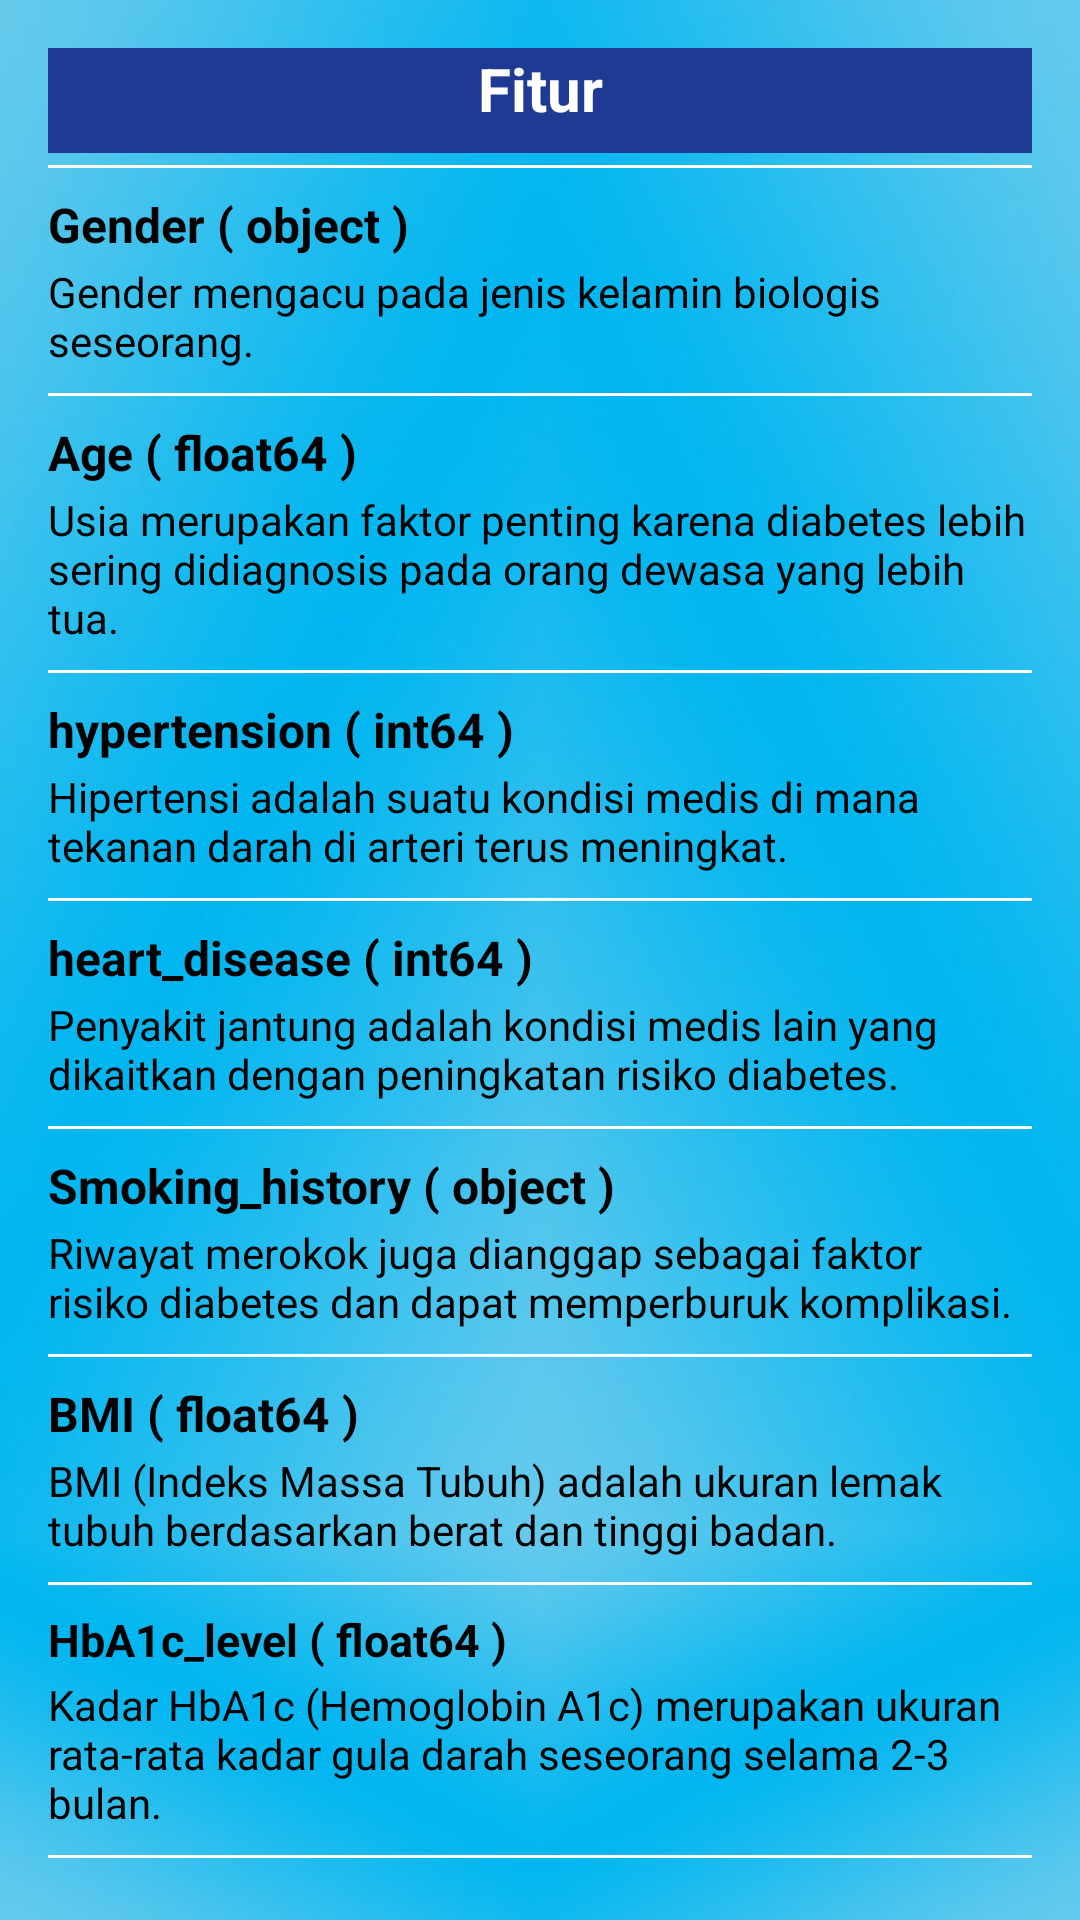

Here is an Android app screen rendered from its layout file. Give the layout XML and the strings, colors and styles it references.
<!-- AndroidManifest.xml: application theme Theme.Diabetes -->
<!-- res/layout/fragment_fitur.xml -->
<?xml version="1.0" encoding="utf-8"?>
<FrameLayout xmlns:android="http://schemas.android.com/apk/res/android"
    xmlns:tools="http://schemas.android.com/tools"
    android:layout_width="match_parent"
    android:layout_height="match_parent"
    tools:context=".FiturFragment">

    
    <LinearLayout
        android:layout_width="wrap_content"
        android:layout_height="wrap_content"
        android:layout_gravity="center"
        android:background="@drawable/background"
        android:orientation="vertical"
        android:padding="16dp">

        
        <TextView
            android:layout_width="match_parent"
            android:layout_height="wrap_content"
            android:background="@color/blue"
            android:paddingBottom="8dp"
            android:text="Fitur"
            android:textAlignment="center"
            android:textColor="#FFFFFF"
            android:textSize="20sp"
            android:textStyle="bold" />

        
        <View
            android:layout_width="match_parent"
            android:layout_height="1dp"
            android:layout_marginTop="4dp"
            android:layout_marginBottom="4dp"
            android:background="#FFFFFF" />

        <TextView
            android:layout_width="match_parent"
            android:layout_height="wrap_content"
            android:paddingTop="4dp"
            android:paddingBottom="2dp"
            android:text="Gender ( object )"
            android:textColor="#FF000000"
            android:textSize="16sp"
            android:textStyle="bold"/>

        <TextView
            android:layout_width="match_parent"
            android:layout_height="wrap_content"
            android:paddingBottom="4dp"
            android:text="@string/gender"
            android:textColor="#FF000000"
            android:textSize="14sp"/>

        
        <View
            android:layout_width="match_parent"
            android:layout_height="1dp"
            android:layout_marginTop="4dp"
            android:layout_marginBottom="4dp"
            android:background="#FFFFFF"/>

        
        <TextView
            android:layout_width="match_parent"
            android:layout_height="wrap_content"
            android:paddingTop="4dp"
            android:paddingBottom="2dp"
            android:text="Age ( float64 )"
            android:textColor="#FF000000"
            android:textSize="16sp"
            android:textStyle="bold" />

        <TextView
            android:id="@+id/textGlucoseDescription"
            android:layout_width="match_parent"
            android:layout_height="wrap_content"
            android:paddingBottom="4dp"
            android:text="@string/age"
            android:textColor="#FF000000"
            android:textSize="14sp" />

        
        <View
            android:layout_width="match_parent"
            android:layout_height="1dp"
            android:layout_marginTop="4dp"
            android:layout_marginBottom="4dp"
            android:background="#FFFFFF" />

        <TextView
            android:id="@+id/textBloodPressureTitle"
            android:layout_width="match_parent"
            android:layout_height="wrap_content"
            android:paddingTop="4dp"
            android:paddingBottom="2dp"
            android:text="hypertension ( int64 )"
            android:textColor="#FF000000"
            android:textSize="16sp"
            android:textStyle="bold" />

        <TextView
            android:id="@+id/textBloodPressureDescription"
            android:layout_width="match_parent"
            android:layout_height="wrap_content"
            android:paddingBottom="4dp"
            android:text="@string/hipertensi"
            android:textColor="#FF000000"
            android:textSize="14sp" />

        
        <View
            android:layout_width="match_parent"
            android:layout_height="1dp"
            android:layout_marginTop="4dp"
            android:layout_marginBottom="4dp"
            android:background="#FFFFFF" />

        <TextView
            android:id="@+id/textSkinThicknessTitle"
            android:layout_width="match_parent"
            android:layout_height="wrap_content"
            android:paddingTop="4dp"
            android:paddingBottom="2dp"
            android:text="heart_disease ( int64 )"
            android:textColor="#FF000000"
            android:textSize="16sp"
            android:textStyle="bold" />

        <TextView
            android:id="@+id/textSkinThicknessDescription"
            android:layout_width="match_parent"
            android:layout_height="wrap_content"
            android:paddingBottom="4dp"
            android:text="@string/jantung"
            android:textColor="#FF000000"
            android:textSize="14sp" />

        
        <View
            android:layout_width="match_parent"
            android:layout_height="1dp"
            android:layout_marginTop="4dp"
            android:layout_marginBottom="4dp"
            android:background="#FFFFFF" />

        <TextView
            android:layout_width="match_parent"
            android:layout_height="wrap_content"
            android:paddingTop="4dp"
            android:paddingBottom="2dp"
            android:text="Smoking_history ( object )"
            android:textColor="#FF000000"
            android:textSize="16sp"
            android:textStyle="bold" />

        <TextView
            android:id="@+id/textInsulinDescription"
            android:layout_width="match_parent"
            android:layout_height="wrap_content"
            android:paddingBottom="4dp"
            android:text="@string/smoking"
            android:textColor="#FF000000"
            android:textSize="14sp" />

        
        <View
            android:layout_width="match_parent"
            android:layout_height="1dp"
            android:layout_marginTop="4dp"
            android:layout_marginBottom="4dp"
            android:background="#FFFFFF" />

        <TextView
            android:layout_width="match_parent"
            android:layout_height="wrap_content"
            android:paddingTop="4dp"
            android:paddingBottom="2dp"
            android:text="BMI ( float64 )"
            android:textColor="#FF000000"
            android:textSize="16sp"
            android:textStyle="bold" />

        <TextView
            android:id="@+id/textBMIDescription"
            android:layout_width="match_parent"
            android:layout_height="wrap_content"
            android:paddingBottom="4dp"
            android:text="@string/bmi"
            android:textColor="#FF000000"
            android:textSize="14sp" />

        
        <View
            android:layout_width="match_parent"
            android:layout_height="1dp"
            android:layout_marginTop="4dp"
            android:layout_marginBottom="4dp"
            android:background="#FFFFFF" />

        <TextView
            android:layout_width="match_parent"
            android:layout_height="wrap_content"
            android:paddingTop="4dp"
            android:paddingBottom="2dp"
            android:text="HbA1c_level ( float64 )"
            android:textColor="#FF000000"
            android:textSize="15sp"
            android:textStyle="bold" />

        <TextView
            android:id="@+id/textDiabetesPedigreeFunctionDescription"
            android:layout_width="match_parent"
            android:layout_height="wrap_content"
            android:paddingBottom="4dp"
            android:text="@string/hb"
            android:textColor="#FF000000"
            android:textSize="14sp" />

        
        <View
            android:layout_width="match_parent"
            android:layout_height="1dp"
            android:layout_marginTop="4dp"
            android:layout_marginBottom="4dp"
            android:background="#FFFFFF" />

        <TextView
            android:layout_width="match_parent"
            android:layout_height="wrap_content"
            android:paddingTop="4dp"
            android:paddingBottom="2dp"
            android:text="blood_glucose_level ( int64 )"
            android:textColor="#FF000000"
            android:textSize="16sp"
            android:textStyle="bold" />

        <TextView
            android:layout_width="match_parent"
            android:layout_height="wrap_content"
            android:paddingBottom="16dp"
            android:text="@string/gula"
            android:textColor="#FF000000"
            android:textSize="14sp" />

    </LinearLayout>

</FrameLayout>
<!-- resources referenced by this layout -->
<resources>
  <color name="blue">#1F3A93</color>
  <!-- drawable background: jpg bitmap (drawable, 17985 bytes) -->
  <string name="age">Usia merupakan faktor penting karena diabetes lebih sering didiagnosis pada orang dewasa yang lebih tua.</string>
  <string name="bmi">BMI (Indeks Massa Tubuh) adalah ukuran lemak tubuh berdasarkan berat dan tinggi badan.</string>
  <string name="gender">Gender mengacu pada jenis kelamin biologis seseorang.</string>
  <string name="gula">Kadar glukosa darah mengacu pada jumlah glukosa dalam aliran darah pada waktu tertentu.</string>
  <string name="hb">Kadar HbA1c (Hemoglobin A1c) merupakan ukuran rata-rata kadar gula darah seseorang selama 2-3 bulan.</string>
  <string name="hipertensi">Hipertensi adalah suatu kondisi medis di mana tekanan darah di arteri terus meningkat.</string>
  <string name="jantung">Penyakit jantung adalah kondisi medis lain yang dikaitkan dengan peningkatan risiko diabetes.</string>
  <string name="smoking">Riwayat merokok juga dianggap sebagai faktor risiko diabetes dan dapat memperburuk komplikasi.</string>
  <style name="Theme.Diabetes" parent="Theme.MaterialComponents.DayNight.DarkActionBar">
          
          <item name="colorPrimary">@color/blue</item>
          <item name="colorPrimaryVariant">@color/blue</item>
          <item name="colorOnPrimary">@color/white</item>
          
          <item name="colorSecondary">@color/teal_200</item>
          <item name="colorSecondaryVariant">@color/teal_700</item>
          <item name="colorOnSecondary">@color/black</item>
          
          <item name="android:statusBarColor">?attr/colorPrimaryVariant</item>
          
      </style>
  <color name="white">#FFFFFFFF</color>
  <color name="teal_200">#FF03DAC5</color>
  <color name="teal_700">#FF018786</color>
  <color name="black">#FF000000</color>
</resources>
